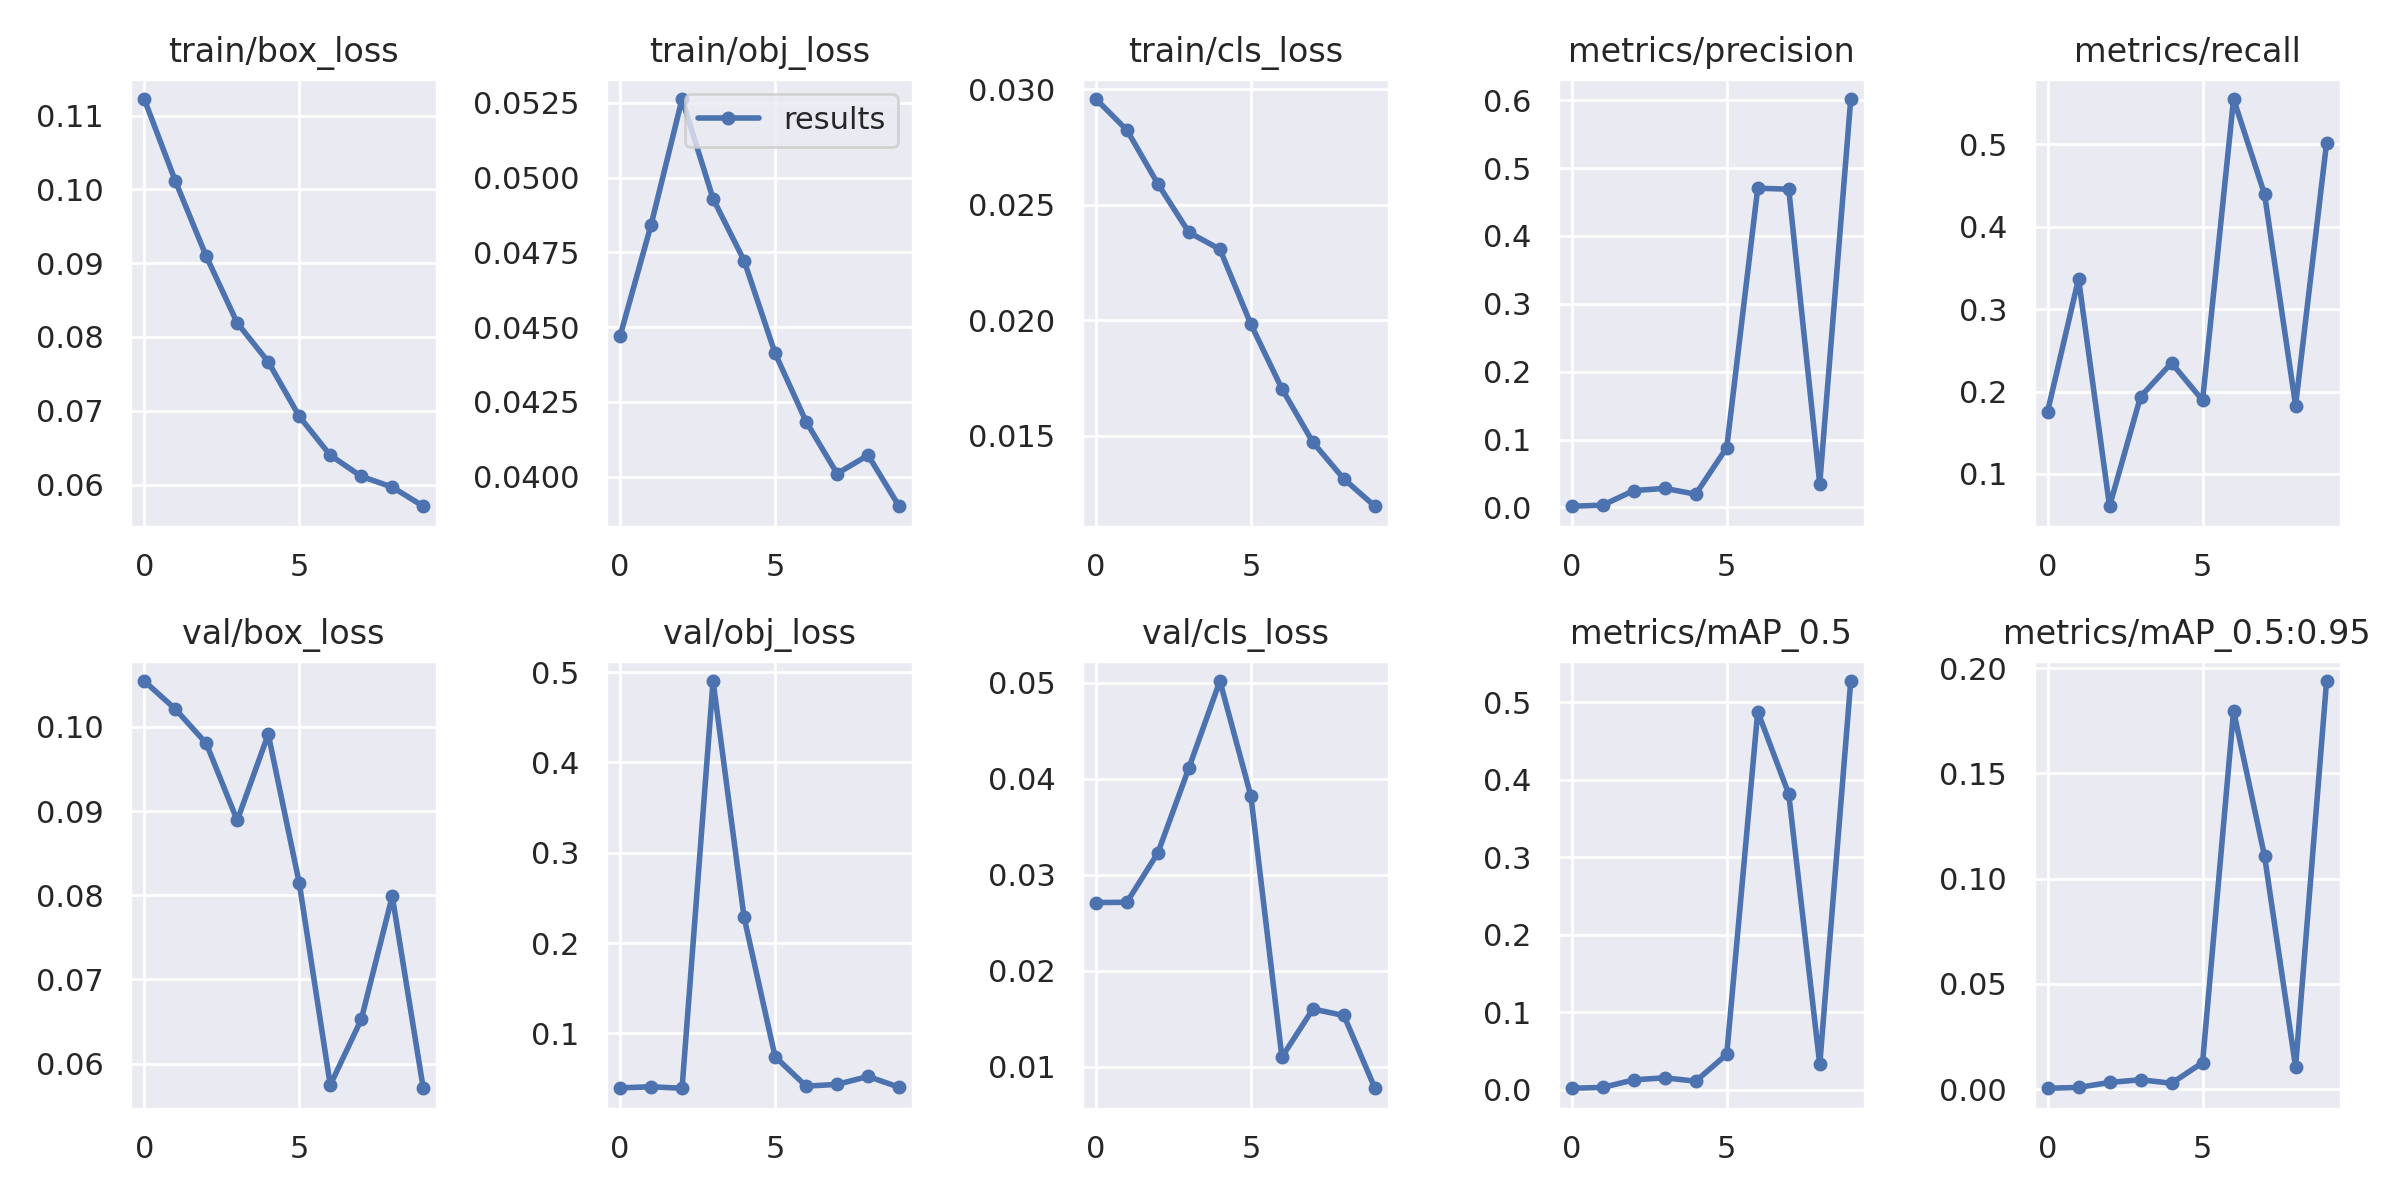

The file beside this chart, header and first rows:
epoch, train/box_loss, train/obj_loss, train/cls_loss, metrics/precision, metrics/recall, metrics/mAP_0.5, metrics/mAP_0.5:0.95, val/box_loss, val/obj_loss, val/cls_loss, x/lr0, x/lr1, x/lr2
0, 0.1122, 0.0447, 0.02958, 0.001816, 0.1754, 0.001734, 0.0004419, 0.1055, 0.03959, 0.02712, 0.07061, 0.003265, 0.003265
1, 0.1012, 0.04841, 0.02824, 0.003421, 0.3367, 0.002817, 0.000822, 0.1021, 0.04084, 0.02715, 0.03996, 0.005945, 0.005945
2, 0.09095, 0.05263, 0.02591, 0.02486, 0.06083, 0.01256, 0.003196, 0.09805, 0.03918, 0.03229, 0.008646, 0.007965, 0.007965
3, 0.0819, 0.04929, 0.02381, 0.02816, 0.1938, 0.01522, 0.004488, 0.08889, 0.4902, 0.04114, 0.00703, 0.00703, 0.00703
4, 0.07663, 0.04723, 0.02308, 0.01961, 0.2346, 0.01083, 0.002809, 0.09913, 0.2286, 0.05019, 0.00703, 0.00703, 0.00703
5, 0.06925, 0.04413, 0.01983, 0.08817, 0.1894, 0.04545, 0.01259, 0.08146, 0.07419, 0.03822, 0.00604, 0.00604, 0.00604
6, 0.06398, 0.04184, 0.01704, 0.4704, 0.5547, 0.4877, 0.1796, 0.05744, 0.04153, 0.01102, 0.00505, 0.00505, 0.00505
7, 0.06112, 0.0401, 0.01473, 0.4688, 0.4392, 0.3813, 0.1106, 0.06524, 0.04344, 0.01602, 0.00406, 0.00406, 0.00406
8, 0.05966, 0.04072, 0.01314, 0.03512, 0.183, 0.03242, 0.01059, 0.07987, 0.05222, 0.01535, 0.00307, 0.00307, 0.00307
9, 0.05707, 0.03901, 0.01196, 0.6017, 0.5016, 0.5271, 0.1939, 0.05707, 0.04033, 0.007773, 0.00208, 0.00208, 0.00208
